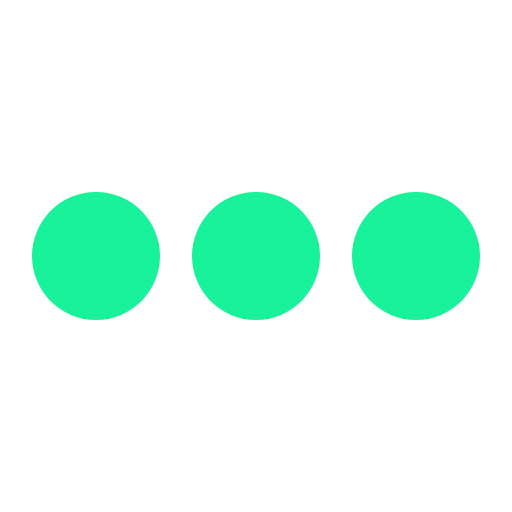
t = 0.00 s
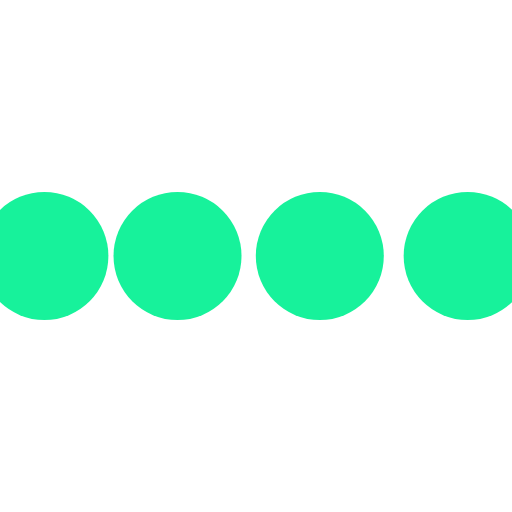
t = 0.10 s
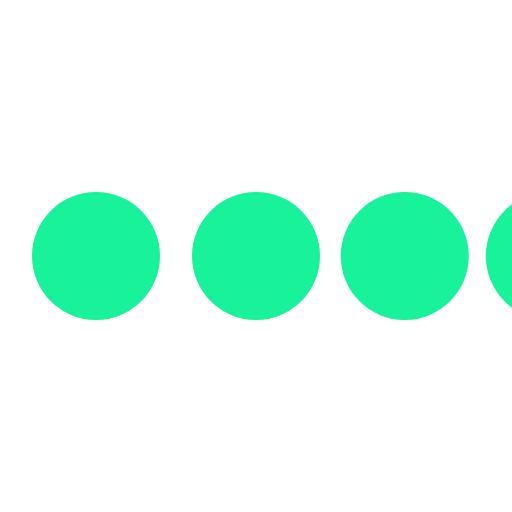
t = 0.30 s
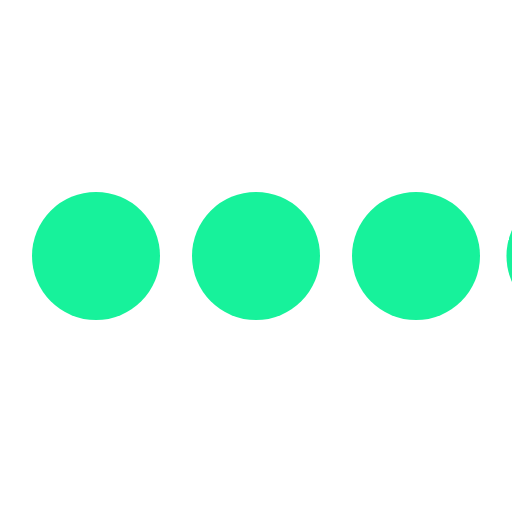
t = 0.40 s
t = 0.50 s: frame unchanged from t = 0.00 s, image omitted
t = 0.70 s: frame unchanged from t = 0.00 s, image omitted

The animated SVG that drew these frames (rendered in a browser with its animation timeline set to each time). Animation: 4 SMIL elements (animateTransform=4); one cycle of 0.80 s, repeats indefinitely.

<svg xmlns="http://www.w3.org/2000/svg" width="32" height="32" fill="#17f29b" class="icon-loading" viewBox="0 0 32 32"><path d="M4 12 A4 4 0 0 0 4 20 A4 4 0 0 0 4 12" transform="translate(-8 0)"><animateTransform attributeName="transform" begin="0" calcMode="spline" dur="0.8s" keySplines="0.2 0.2 0.4 0.8;0.2 0.6 0.4 0.8" keytimes="0;.25;1" repeatCount="indefinite" type="translate" values="-8 0; 2 0; 2 0;"/></path><path d="M4 12 A4 4 0 0 0 4 20 A4 4 0 0 0 4 12" transform="translate(2 0)"><animateTransform attributeName="transform" begin="0" calcMode="spline" dur="0.8s" keySplines="0.2 0.2 0.4 0.8;0.2 0.6 0.4 0.8" keytimes="0;.35;1" repeatCount="indefinite" type="translate" values="2 0; 12 0; 12 0;"/></path><path d="M4 12 A4 4 0 0 0 4 20 A4 4 0 0 0 4 12" transform="translate(12 0)"><animateTransform attributeName="transform" begin="0" calcMode="spline" dur="0.8s" keySplines="0.2 0.2 0.4 0.8;0.2 0.6 0.4 0.8" keytimes="0;.45;1" repeatCount="indefinite" type="translate" values="12 0; 22 0; 22 0;"/></path><path d="M4 12 A4 4 0 0 0 4 20 A4 4 0 0 0 4 12" transform="translate(24 0)"><animateTransform attributeName="transform" begin="0" calcMode="spline" dur="0.8s" keySplines="0.2 0.2 0.4 0.8;0.2 0.6 0.4 0.8" keytimes="0;.55;1" repeatCount="indefinite" type="translate" values="22 0; 32 0; 32 0;"/></path></svg>